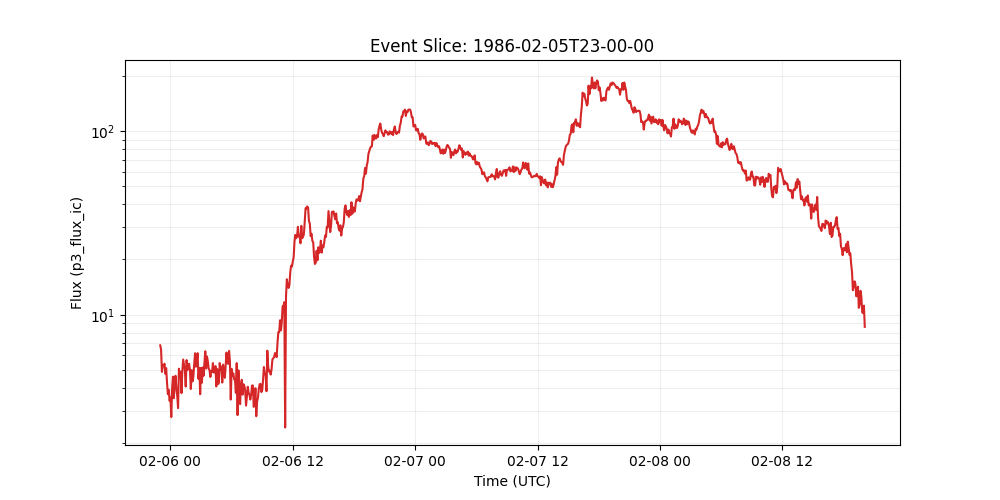

The data file committed next to this chart (first rows):
time_tag, p3_flux_ic
1986-02-05 23:00:00, 6.81
1986-02-05 23:05:00, 6.46
1986-02-05 23:10:00, 4.88
1986-02-05 23:15:00, 5.33
1986-02-05 23:20:00, 5.25
1986-02-05 23:25:00, 5.41
1986-02-05 23:30:00, 4.78
1986-02-05 23:35:00, 5.12
1986-02-05 23:40:00, 4.26
1986-02-05 23:45:00, 3.69
1986-02-05 23:50:00, 3.9
1986-02-05 23:55:00, 3.4
1986-02-06 00:00:00, 3.54
1986-02-06 00:05:00, 2.77
1986-02-06 00:10:00, 3.97
1986-02-06 00:15:00, 4.6
1986-02-06 00:20:00, 3.51
1986-02-06 00:25:00, 4.1
1986-02-06 00:30:00, 4.65
1986-02-06 00:35:00, 4.0
1986-02-06 00:40:00, 3.61
1986-02-06 00:45:00, 3.1
1986-02-06 00:50:00, 5.08
1986-02-06 00:55:00, 4.58
1986-02-06 01:00:00, 4.9
1986-02-06 01:05:00, 3.74
1986-02-06 01:10:00, 4.92
1986-02-06 01:15:00, 5.7
1986-02-06 01:20:00, 5.31
1986-02-06 01:25:00, 4.98
1986-02-06 01:30:00, 4.06
1986-02-06 01:35:00, 5.66
1986-02-06 01:40:00, 4.99
1986-02-06 01:45:00, 5.38
1986-02-06 01:50:00, 5.4
1986-02-06 01:55:00, 4.97
1986-02-06 02:00:00, 3.94
1986-02-06 02:05:00, 4.99
1986-02-06 02:10:00, 4.33
1986-02-06 02:15:00, 4.61
1986-02-06 02:20:00, 5.4
1986-02-06 02:25:00, 6.17
1986-02-06 02:30:00, 5.21
1986-02-06 02:35:00, 5.64
1986-02-06 02:40:00, 6.17
1986-02-06 02:45:00, 4.48
1986-02-06 02:50:00, 5.13
1986-02-06 02:55:00, 3.69
1986-02-06 03:00:00, 5.13
1986-02-06 03:05:00, 4.26
1986-02-06 03:10:00, 5.16
1986-02-06 03:15:00, 4.65
1986-02-06 03:20:00, 5.4
1986-02-06 03:25:00, 6.32
1986-02-06 03:30:00, 5.09
1986-02-06 03:35:00, 5.92
1986-02-06 03:40:00, 5.58
1986-02-06 03:45:00, 5.09
1986-02-06 03:50:00, 4.99
1986-02-06 03:55:00, 4.58
... 770 more rows
